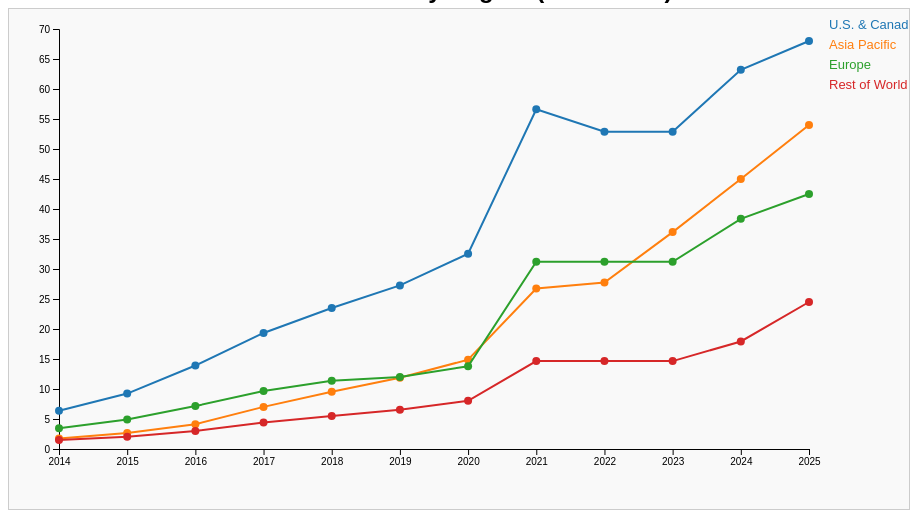
D3 v7 page, settled after 360 driven frames (6 s of simulated time); the page loaded 1 data file(s).


    const svg = d3.select("svg"),
          width = +svg.attr("width") - 100,
          height = +svg.attr("height") - 60,
          margin = { top: 20, right: 150, bottom: 30, left: 50 };

    const colors = d3.scaleOrdinal()
      .domain(["U.S. & Canada", "Asia Pacific", "Europe", "Rest of World"])
      .range(["#1f77b4", "#ff7f0e", "#2ca02c", "#d62728"]);

    const x = d3.scaleLinear().range([margin.left, width]);
    const y = d3.scaleLinear().range([height, margin.top]);

    const line = d3.line()
      .x(d => x(d.year))
      .y(d => y(d.value));

    const tooltip = d3.select("#tooltip");
    const container = d3.select(".chart-container");

    d3.json("meta_data.json").then(data => {
      const regions = ["U.S. & Canada", "Asia Pacific", "Europe", "Rest of World"];

      x.domain(d3.extent(data, d => d.year));
      y.domain([0, d3.max(data, d => d3.max(regions, r => d[r]))]).nice();

      // Axes
      svg.append("g")
        .attr("transform", `translate(0,${height})`)
        .call(d3.axisBottom(x).tickFormat(d3.format("d")));

      svg.append("g")
        .attr("transform", `translate(${margin.left},0)`)
        .call(d3.axisLeft(y));

      // Lines and circles
      regions.forEach(region => {
        const classSafe = region.replace(/[^a-zA-Z0-9]/g, '');
        const regionData = data.map(d => ({ year: d.year, value: d[region] }));

        const path = svg.append("path")
          .datum(regionData)
          .attr("class", "line")
          .attr("stroke", colors(region))
          .attr("d", line)
          .on("mouseover", function () {
            d3.selectAll(".line").style("opacity", 0.1);
            d3.select(this).style("opacity", 1).style("stroke-width", 4);
          })
          .on("mouseout", function () {
            d3.selectAll(".line").style("opacity", 1).style("stroke-width", 2);
          });

        // Animate line drawing
        const length = path.node().getTotalLength();
        path
          .attr("stroke-dasharray", length + " " + length)
          .attr("stroke-dashoffset", length)
          .transition()
          .duration(2000)
          .attr("stroke-dashoffset", 0);

        // Circles and tooltips
        svg.selectAll(`.dot-${classSafe}`)
          .data(regionData)
          .enter().append("circle")
          .attr("class", `dot dot-${classSafe}`)
          .attr("cx", d => x(d.year))
          .attr("cy", d => y(d.value))
          .attr("r", 4)
          .attr("fill", colors(region))
          .on("mouseover", (event, d) => {
            const [xPos, yPos] = d3.pointer(event, container.node());
            tooltip
              .style("opacity", 1)
              .html(`<strong>${region}</strong><br>Year: ${d.year}<br>Revenue: $${d.value}B`)
              .style("left", `${xPos + 10}px`)
              .style("top", `${yPos - 28}px`);
          })
          .on("mouseout", () => tooltip.style("opacity", 0));
      });

      // Legend
      svg.selectAll(".legend")
        .data(regions)
        .enter().append("text")
        .attr("x", width + 20)
        .attr("y", (d, i) => margin.top + i * 20)
        .attr("fill", d => colors(d))
        .attr("class", "legend")
        .text(d => d);
    });
  

### data: meta_data.json
[
 {
  "year": 2014,
  "U.S. & Canada": 6.38,
  "Asia Pacific": 1.76,
  "Europe": 3.44,
  "Rest of World": 1.48
 },
 {
  "year": 2015,
  "U.S. & Canada": 9.24,
  "Asia Pacific": 2.65,
  "Europe": 4.9,
  "Rest of World": 2.06
 },
 {
  "year": 2016,
  "U.S. & Canada": 13.91,
  "Asia Pacific": 4.14,
  "Europe": 7.15,
  "Rest of World": 3.01
 },
 {
  "year": 2017,
  "U.S. & Canada": 19.34,
  "Asia Pacific": 7.02,
  "Europe": 9.68,
  "Rest of World": 4.41
 },
 {
  "year": 2018,
  "U.S. & Canada": 23.49,
  "Asia Pacific": 9.53,
  "Europe": 11.39,
  "Rest of World": 5.48
 },
 {
  "year": 2019,
  "U.S. & Canada": 27.26,
  "Asia Pacific": 11.88,
  "Europe": 12.01,
  "Rest of World": 6.55
 },
 {
  "year": 2020,
  "U.S. & Canada": 32.55,
  "Asia Pacific": 14.88,
  "Europe": 13.78,
  "Rest of World": 8.04
 },
 {
  "year": 2021,
  "U.S. & Canada": 56.63,
  "Asia Pacific": 26.74,
  "Europe": 31.21,
  "Rest of World": 14.65
 },
 "... 4 more items"
]